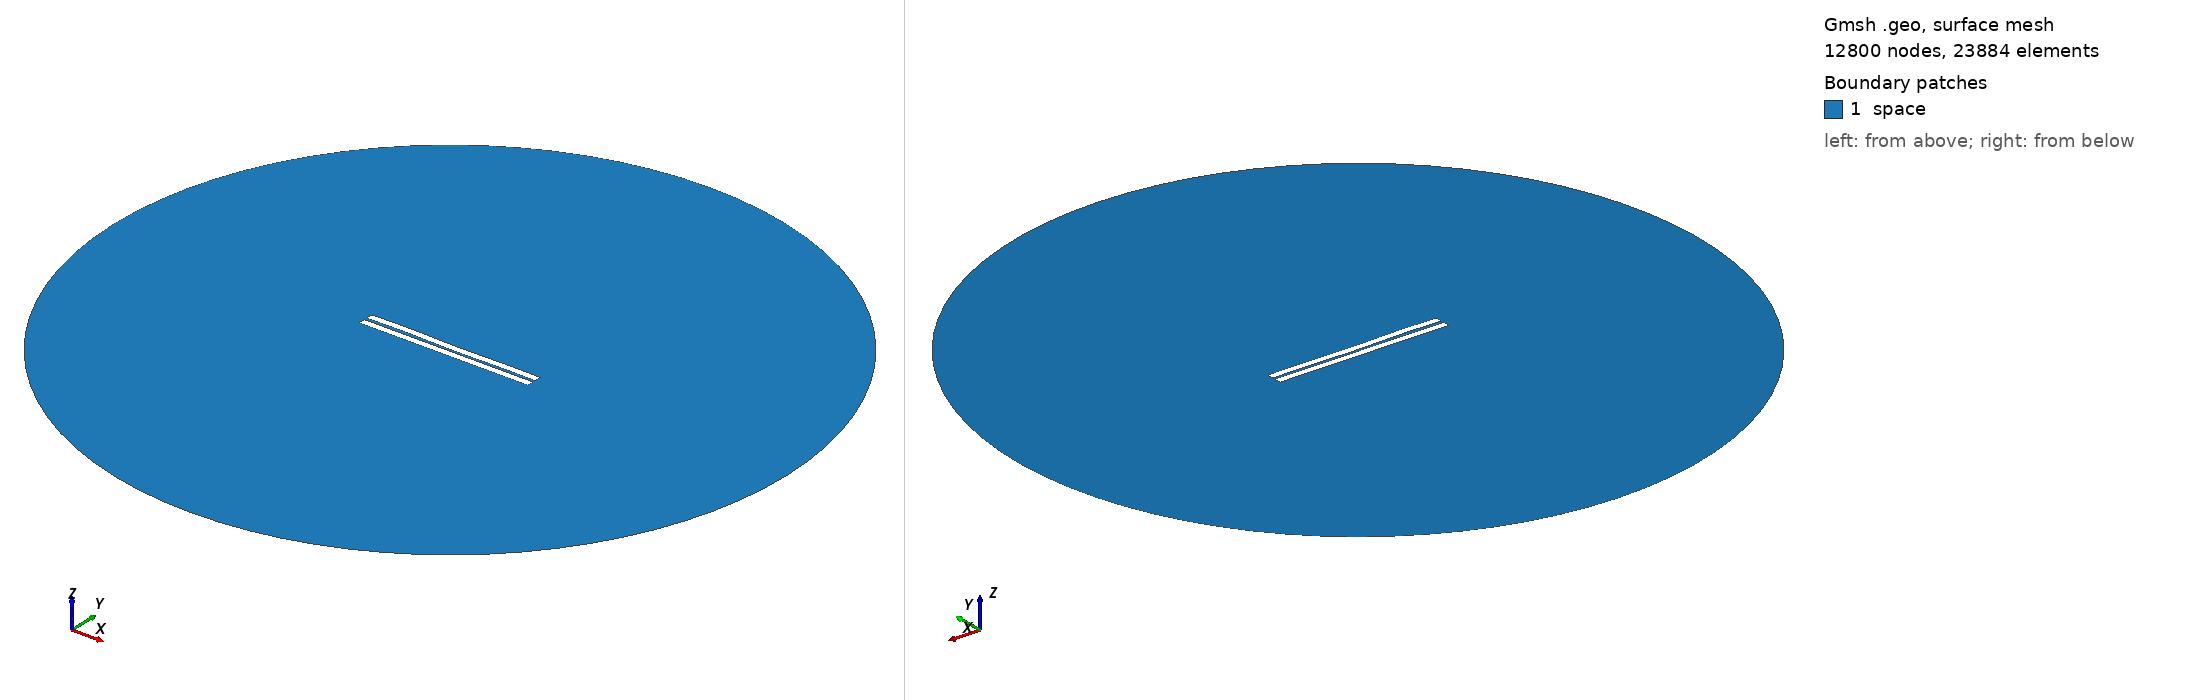

Gmsh geometry script, surface-meshed: 12800 nodes, 23884 surface elements. Boundary patches (legend numbers): 1 space. Left view from above one corner, right view from below the opposite corner. Legend entries are the model's physical surfaces. The drawing asked Gmsh for element sizes between 1% and 20% of the model's largest extent; the script's own settings can give other sizes.

=== 670.geo (drawn) ===
//---------------------------------------
// Geometry kernel
//---------------------------------------

SetFactory("OpenCASCADE");



//---------------------------------------
// Parameters of the geometry
//---------------------------------------

// Overetch of the upper plate
overetch = 0.0;

// Distance between the plates
distance = 1.75;

// Discretization over the x axis (for the deformation)
nx = 50; 

// Length of the plate
L = 100 - overetch; 

// Number of modes
n = 4; 

// 1st mode coefficient
coeff(1) = -0.15;
beta(1) = 0.596864 * 3.1415926535 / L;

// 2nd mode coefficient
coeff(2) = -0.075;
beta(2) = 1.49418 * 3.1415926535 / L;

// 3rd mode coefficient
coeff(3) = 0.07499999999999998;
beta(3) = 2.50025 * 3.1415926535 / L;

// 4th mode coefficient
coeff(4) = 0.15;
beta(4) = 3.49999 * 3.1415926535 / L;



//---------------------------------------
// Upper plate (deformed rectangle)
//---------------------------------------

// Coordiantes of the upper plate
xmin = -50;
xmax = 50 - overetch;

// Height of the upper plate
yheight = 4 - 2 * overetch;

// Indexes of the points
UpperID[] = {};
LowerID[] = {};
LeftID[] = {};
RightID[] = {};

// Point index
p = 1;

// Horizontal edges
For i In {1:nx}
    x = xmin + (i-1)*(xmax - xmin)/(nx-1);

    y_bottom = distance / 2 + overetch;
    For j In {1:n}
        C = (Cosh(beta(j)*L) + Cos(beta(j)*L)) / (Sinh(beta(j)*L) + Sin(beta(j)*L));
        y_bottom  = y_bottom + coeff(j) * (Cosh(beta(j)*(x+50)) - Cos(beta(j)*(x+50)) - C * (Sinh(beta(j)*(x+50)) - Sin(beta(j)*(x+50))));
    EndFor

    y_top = y_bottom + yheight;

    Point(p) = {x, y_top, 0, 1.0};
    UpperID[i] = p;
    p = p + 1;

    Point(p) = {x, y_bottom, 0, 1.0};
    LowerID[i] = p;
    p = p + 1;
EndFor

// Create point lists
UpperPts[] = {}; LowerPts[] = {};
For i In {1:nx}
  UpperPts[] += {UpperID[i]};
  LowerPts[] += {LowerID[i]};
EndFor

// Build splines
Spline(1) = {UpperPts[]};
Spline(2) = {LowerPts[]};
Line(3) = {LowerPts[nx-1], UpperPts[nx-1]};
Line(4) = {LowerPts[0], UpperPts[0]};

// Build the plane surface
Curve Loop(1) = {2, 3, -1, -4};
Plane Surface(1) = {1};



//---------------------------------------
// Lower plate (rectangle)
//---------------------------------------

// Vertices
Point(1001) = {-50, -1, 0, 1.0};
Point(1002) = { 50, -1, 0, 1.0};
Point(1003) = { 50,  -5, 0, 1.0};
Point(1004) = {-50,  -5, 0, 1.0};

// Edges
Line(5) = {1001, 1002};
Line(6) = {1002, 1003};
Line(7) = {1003, 1004};
Line(8) = {1004, 1001};

// Plane surface
Line Loop(2) = {5, 6, 7, 8};
Plane Surface(2) = {2}; 



//---------------------------------------
// Outer (fictious) boundary
//---------------------------------------

// Points
Point(1005) = {0, 0, 0};       // Center
Point(1006) = {200, 0, 0};     // Start point
Point(1007) = {0, 200, 0};     // 90 degrees
Point(1008) = {-200, 0, 0};    // 180 degrees
Point(1009) = {0, -200, 0};    // 270 degrees

// Circle arcs (each needs start, center, end)
Circle(9) = {1006, 1005, 1007};
Circle(10) = {1007, 1005, 1008};
Circle(11) = {1008, 1005, 1009};
Circle(12) = {1009, 1005, 1006};

// Plane surface for the entire domain
Curve Loop(3) = {9, 10, 11, 12};
Surface(3) = {3};

// Subtract the plates from the whole domain to obtain the actual domain where we want to solve the equations
BooleanDifference{ Surface{3}; Delete; }{ Surface{1}; Surface{2}; Delete; }




//---------------------------------------
// Transfinite Lines/Curves
//---------------------------------------

// Set the number of points on the boundaries
r = 7;

// Plates
Transfinite Curve {1, 2} = 50*r Using Progression 1;
Transfinite Curve {3, 4} = 2*r Using Progression 1;
Transfinite Line {5, 7} = 50*r Using Progression 1;
Transfinite Line {6, 8} = 2*r Using Progression 1;

// Outer boundary
Transfinite Line {9, 10, 11, 12} = 20 Using Progression 1;



//---------------------------------------
// Physical groups
//---------------------------------------                

// Physical curves (boundaries)
Physical Line("force_segment", 10) = {2};
Physical Line("upper_plate", 11) = {1, 3, 4};
Physical Line("lower_plate", 12) = {5, 6, 7, 8};
Physical Line("boundary", 20) = {9, 10, 11, 12};

// Physical Surfaces
Physical Surface("space", 30) = {3};



//---------------------------------------
// 6. Generate the Mesh
//---------------------------------------

// 2D mesh generation
Mesh 2;
